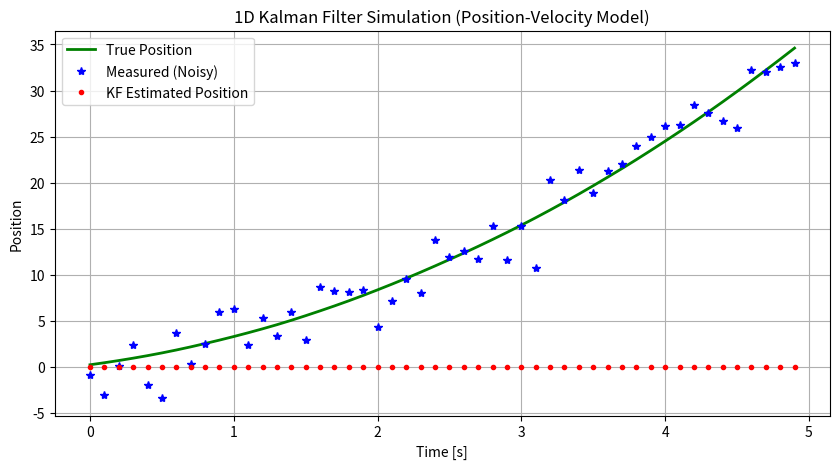

Write the Python code that produced this figure.
### JHU INTRODUCTION TO AUGMENTED REALITY (2025) 
### Q2e. 1D Kalman Filter for Position and Velocity Estimation
###
###
###
### Complete the Kalman Filter update step below (marked with ???) to
### estimate the position and velocity of an object moving in 1D with 
### constant acceleration. 
### Use the provided system model, process noise, and measurement noise parameters.

import numpy as np
import matplotlib.pyplot as plt

# Simulation parameters
dt = 0.1        # time step
num_steps = 50

# True system model: constant velocity model in 1D
A = np.array([[1, dt],
              [0, 1]])  # state transition matrix
B = np.array([[0.5*dt**2],
              [dt]])     # control matrix (for acceleration input)
H = np.array([[1, 0]])   # measurement matrix

# Process and measurement noise
sigma_process = 0.5
sigma_measure = 2.0
Q = sigma_process**2 * np.array([[dt**4/4, dt**3/2],
                                 [dt**3/2, dt**2]])  # process noise covariance
R = np.array([[sigma_measure**2]])                   # measurement noise covariance

# Initialize
x_true = np.array([[0.0], [1.0]])   # true initial state (position, velocity)
x_est = np.array([[0.0], [0.0]])    # estimated initial state
P = np.eye(2) * 1.0                 # initial covariance

# Plotting arrays
true_positions = []
measured_positions = []
estimated_positions = []

# Simulation loop
for k in range(num_steps):
    # True system evolution
    a = 2.0  # constant acceleration
    process_noise = np.random.multivariate_normal([0.1, 0], Q).reshape(2, 1)
    x_true = A @ x_true + B * a + process_noise

    # Noisy measurement
    measurement_noise = np.random.normal(0, sigma_measure)
    z = H @ x_true + measurement_noise

    # Kalman Filter steps

    # 1. Prediction
    x_pred = A @ x_est + B * a
    P_pred = A @ P @ A.T + Q

    # 2. Update
    # ???

    # Save plotting arrays
    true_positions.append(x_true[0, 0])
    measured_positions.append(z[0, 0])
    estimated_positions.append(x_est[0, 0])

# Plot
t = np.arange(num_steps) * dt
plt.figure(figsize=(10, 5))
plt.plot(t, true_positions, 'g-', label='True Position', linewidth=2)
plt.plot(t, measured_positions, 'b*', label='Measured (Noisy)')
plt.plot(t, estimated_positions, 'r.', label='KF Estimated Position')
plt.xlabel('Time [s]')
plt.ylabel('Position')
plt.title('1D Kalman Filter Simulation (Position-Velocity Model)')
plt.legend()
plt.grid(True)
plt.show()